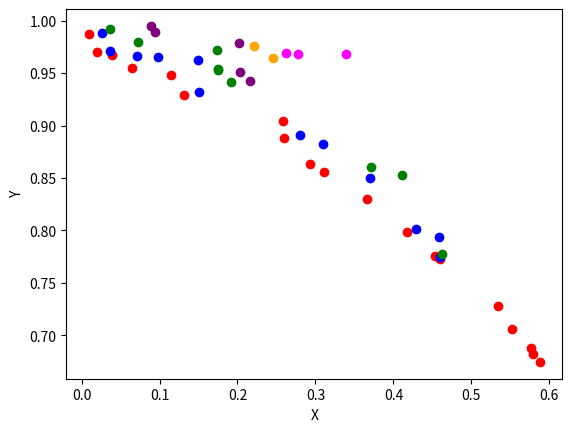

Here is the Python script that generated this plot:
import matplotlib.pyplot as plt
import numpy as np
from enum import Enum


class Individual:
    def __init__(self):
        self.Rank = 0
        self.objective = None
        self.gene = None  # [x ,y ...]
        self.DominationSet = set()
        self.DominatedCount = None
        self.CrowdingDistance = None

    def __lt__(self, other):
        if isinstance(other, Individual):
            return all(i < j for i, j in zip(self.objective, other.objective))
        else:
            return False

    def __repr__(self):
        return (f"F{self.Rank}\n"
                f"Obj:{self.objective.tolist()}\n"
                f"Gene:{self.gene.tolist()}\n"
                f"DominatedCount:{self.DominatedCount}\n"
                f"DominationSet:{self.DominationSet}")

    def random_value(self, n_gene):
        gene = []
        for i in range(n_gene):
            gene.append(np.random.rand())
        self.gene = np.array(gene)

    def evaluate(self, fitness_funcs):
        objective = [f(self.gene) for f in fitness_funcs]
        self.objective = np.array(objective)
        return self.objective


class FuncsType(Enum):
    Obj = 0
    mutate = 1
    crossover = 2
    p_init = 3


class NSGA2:
    def __init__(self,
                 n_populations=50,
                 n_generations=10000,
                 p_crossover=0.7,
                 p_mutation=0.4):

        self.n_pop = n_populations
        self.n_gen = n_generations

        self.p_crossover = p_crossover
        self.p_mutation = p_mutation

        self.funcs = {
            FuncsType.Obj: [],
            FuncsType.mutate: [],
        }

        self.pop = self.initialize_population()

    def non_dominated_sorting(self):
        current_rank = []
        for idx in range(len(self.pop)):
            dominated_count = 0
            for jdx in range(len(self.pop)):
                if idx == jdx:
                    continue
                elif self.pop[jdx] < self.pop[idx]:
                    dominated_count += 1
                    self.pop[jdx].DominationSet.add(idx)

            self.pop[idx].DominatedCount = dominated_count

            if dominated_count == 0:
                self.pop[idx].Rank = 1
                current_rank.append(idx)

        rank = []
        pre_rank_idx = 0
        while current_rank:
            rank.append(current_rank)
            current_rank = []
            for n_idx in rank[pre_rank_idx]:
                for dot in self.pop[n_idx].DominationSet:
                    self.pop[dot].Rank += 1
                    if self.pop[dot].Rank == self.pop[dot].DominatedCount:
                        self.pop[dot].Rank = pre_rank_idx + 2
                        current_rank.append(dot)
                    elif self.pop[dot].Rank >= self.pop[dot].DominatedCount:
                        raise ValueError

            pre_rank_idx += 1

        return rank

    def select(self):
        pass

    def evolve(self):
        if len(self.funcs[FuncsType.Obj]) == 0:
            print("No objective function")
            return

        self.evaluate_population()
        rank = self.non_dominated_sorting()
        self.plot_2d_rank(rank)

    def mutate(self, pop):
        for idx in range(len(pop)):
            for g_idx in pop[idx].gene:
                if np.random.rand() < self.p_mutation:
                    pop[idx].gene[g_idx] = 1 - pop[idx].gene[g_idx]
        return pop

    def crossover(self):
        pass

    def initialize_population(self) -> list[Individual]:
        pop = []
        for _ in range(self.n_pop):
            pop.append(Individual())
            pop[-1].random_value(2)
        return pop

    def evaluate_population(self):
        for idx in range(len(self.pop)):
            self.pop[idx].evaluate(self.funcs[FuncsType.Obj])

    def plot_2d_rank(self, rank):
        colors = ['red', 'blue', 'green', 'purple', 'orange', 'magenta', 'cyan', 'black', 'lime', 'brown', 'pink',
                  'navy', 'gold']

        for f in range(len(rank)):
            x = []
            y = []
            print(rank[f], colors[f])
            for i in rank[f]:
                x.append(self.pop[i].objective[0])
                y.append(self.pop[i].objective[1])

            plt.scatter(x, y, color=colors[f])
        plt.xlabel('X')
        plt.ylabel('Y')
        plt.show()

    def register_funcs(self, f_type):
        def callback(impl):
            self.funcs[f_type].append(impl)
        return callback


if __name__ == "__main__":
    al = NSGA2()

    @al.register_funcs(FuncsType.Obj)
    def z1(x):
        n = len(x)
        return 1 - np.exp(-sum((x-1/np.sqrt(n))**2))

    @al.register_funcs(FuncsType.Obj)
    def z2(x):
        n = len(x)
        return 1 - np.exp(-sum((x+1/np.sqrt(n))**2))

    al.evolve()
